Run: headless pygame with SDL's dummy video driver; simulated clock (each Clock.tick advances the game by its frame time, no real sleeping); random seed 0; keys injected as events and as key.get_pressed() state; no mouse input.
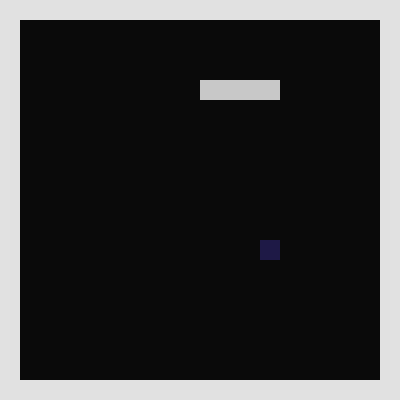
Frame 1 of 4 · flips 1–60 · no input
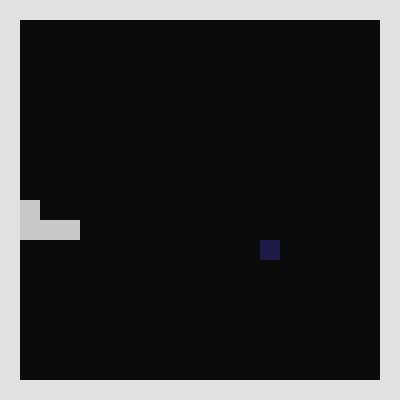
Frame 2 of 4 · flips 61–180 · tapped SPACE, RETURN · held RIGHT (→), D
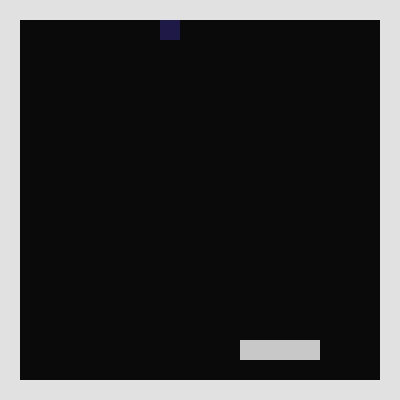
Frame 3 of 4 · flips 181–300 · held DOWN (↓), S
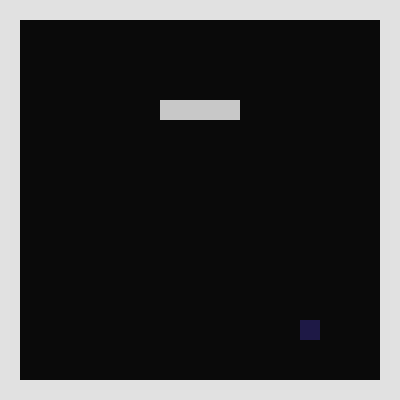
Frame 4 of 4 · flips 301–420 · held LEFT (←), A, UP (↑), W

The pygame program that drew these frames:

#Agente inteligente
#Serpiente

import pygame, sys
from pygame.locals import *
from random import randrange

#Variables para reloj
delay_clock = pygame.time.Clock()
sleep = 20

#Colores para la serpiente, suelo y comida
color_serpiente = (200, 200, 200)
color_suelo = (10, 10, 10)
color_comida = (30, 25, 70)
color_muro = (225, 225, 225)

#Definicion de dimensiones del mapa, junto con sus muros presentes
dimension = 20
celdas_x = 20
celdas_y = 20

ancho = celdas_x * dimension
alto = celdas_y * dimension

#Comida encontrada
#0, inicialmente
comida_encontrada = 0

mapa = [
[1, 1, 1, 1, 1, 1, 1, 1, 1, 1, 1, 1, 1, 1, 1, 1, 1, 1, 1, 1], 
[1, 0, 0, 0, 0, 0, 0, 0, 0, 0, 0, 0, 0, 0, 0, 0, 0, 0, 0, 1],
[1, 0, 0, 0, 0, 0, 0, 0, 0, 0, 0, 0, 0, 0, 0, 0, 0, 0, 0, 1],
[1, 0, 0, 0, 0, 0, 0, 0, 0, 0, 0, 0, 0, 0, 0, 0, 0, 0, 0, 1],
[1, 0, 0, 0, 0, 0, 0, 0, 0, 0, 0, 0, 0, 0, 0, 0, 0, 0, 0, 1],
[1, 0, 0, 0, 0, 0, 0, 0, 0, 0, 0, 0, 0, 0, 0, 0, 0, 0, 0, 1],
[1, 0, 0, 0, 0, 0, 0, 0, 0, 0, 0, 0, 0, 0, 0, 0, 0, 0, 0, 1],
[1, 0, 0, 0, 0, 0, 0, 0, 0, 0, 0, 0, 0, 0, 0, 0, 0, 0, 0, 1],
[1, 0, 0, 0, 0, 0, 0, 0, 0, 0, 0, 0, 0, 0, 0, 0, 0, 0, 0, 1],
[1, 0, 0, 0, 0, 0, 0, 0, 0, 0, 0, 0, 0, 0, 0, 0, 0, 0, 0, 1],
[1, 0, 0, 0, 0, 0, 0, 0, 0, 0, 0, 0, 0, 0, 0, 0, 0, 0, 0, 1],
[1, 0, 0, 0, 0, 0, 0, 0, 0, 0, 0, 0, 0, 0, 0, 0, 0, 0, 0, 1],
[1, 0, 0, 0, 0, 0, 0, 0, 0, 0, 0, 0, 0, 0, 0, 0, 0, 0, 0, 1],
[1, 0, 0, 0, 0, 0, 0, 0, 0, 0, 0, 0, 0, 0, 0, 0, 0, 0, 0, 1],
[1, 0, 0, 0, 0, 0, 0, 0, 0, 0, 0, 0, 0, 0, 0, 0, 0, 0, 0, 1],
[1, 0, 0, 0, 0, 0, 0, 0, 0, 0, 0, 0, 0, 0, 0, 0, 0, 0, 0, 1],
[1, 0, 0, 0, 0, 0, 0, 0, 0, 0, 0, 0, 0, 0, 0, 0, 0, 0, 0, 1],
[1, 0, 0, 0, 0, 0, 0, 0, 0, 0, 0, 0, 0, 0, 0, 0, 0, 0, 0, 1],
[1, 0, 0, 0, 0, 0, 0, 0, 0, 0, 0, 0, 0, 0, 0, 0, 0, 0, 0, 1],
[1, 1, 1, 1, 1, 1, 1, 1, 1, 1, 1, 1, 1, 1, 1, 1, 1, 1, 1, 1]
]

#Se debe tener en cuenta que los muros van a estar representados por un 1,
#la comida por un 2, y la serpiente puede andar por encima de si
muro = 1
comida = 2

#Cambiar la poscicion de la comida
#Se cuida que no este sobre un muro
pos_comida = [randrange(celdas_y), randrange(celdas_x)]
while(mapa[pos_comida[0]][pos_comida[1]] == muro):
	pos_comida = [randrange(celdas_y), randrange(celdas_x)]
mapa[pos_comida[0]][pos_comida[1]] = comida

print(mapa)


#------------- Modelo de la serpiente ---------------------------------------
#posicion inicial de la serpiente al iniciar la secuencia de movimiento
pos_serpiente = [[1, 1], [1, 2], [1, 3], [1, 4]]

'''
El movimiento de la serpiente se puede modelar en una maquina de estados.
Las transiciones dependen de la direccion actual, de la posicion de la 
cabeza de la serpiente y de el ciclo en el que se encuentra.
El ciclo es la referencia que utiliza la serpiente para determinar si
se dirige hacia abajo o hacia arriba en el recorrido de cascada.El ciclo
puede ser 1 para arriba y 0 para abajo. Inicialmente es 0.
La direccion de la serpiente se representa con 4 numeros. Puede ser:
1- derecha
2- izquierda
3- abajo
4- arriba
'''

ciclo = 0

#La direccion inicial de la serpiente es hacia la derecha
direccion = 1

def desplazar(direccion):
    #Desplazar un cuadro a la derecha
    if direccion == 1:
        pos_serpiente[0] = pos_serpiente[1]
        pos_serpiente[1] = pos_serpiente[2]
        pos_serpiente[2] = pos_serpiente[3]
        pos_serpiente[3] = [pos_serpiente[3][0], pos_serpiente[3][1] + 1]
    elif direccion == 2:
        pos_serpiente[0] = pos_serpiente[1]
        pos_serpiente[1] = pos_serpiente[2]
        pos_serpiente[2] = pos_serpiente[3]
        pos_serpiente[3] = [pos_serpiente[3][0], pos_serpiente[3][1] - 1]
    elif direccion == 3:
        pos_serpiente[0] = pos_serpiente[1]
        pos_serpiente[1] = pos_serpiente[2]
        pos_serpiente[2] = pos_serpiente[3]
        pos_serpiente[3] = [pos_serpiente[3][0] + 1, pos_serpiente[3][1]]
    elif direccion == 4:
        pos_serpiente[0] = pos_serpiente[1]
        pos_serpiente[1] = pos_serpiente[2]
        pos_serpiente[2] = pos_serpiente[3]
        pos_serpiente[3] = [pos_serpiente[3][0] - 1, pos_serpiente[3][1]]

def moverSerpiente(cabeza, ciclo, direccion):
    #Se revisa si hay que cambiar el ciclo basado en la posicion de la serpiente
    #Si esta en el fondo debe subir, y si está arriba tiene que bajar
    if ciclo == 0 and cabeza[0] == 18:
        ciclo = 1
    if ciclo == 1 and cabeza[0] == 1:
        ciclo = 0
    #Cambiar la direccion de la serpiente segun la posicion, ciclo y direccion

    #Si va a la derecha, pregunta si hay muro en frente suyo. Si lo hay, y el ciclo
    #es de descenso, entonces baja la cabeza y se desplaza. Si no hay muro, entonces
    #continua hacia la derecha
    if direccion == 1 and mapa[cabeza[0]][cabeza[1]+1] == muro and ciclo == 0:
        direccion = 3
    elif direccion == 3 and mapa[cabeza[0]][cabeza[1]+1] == muro and ciclo == 0:
        direccion = 2
    elif direccion == 2 and mapa[cabeza[0]][cabeza[1]-1] == muro and ciclo == 0:
        direccion = 3
    elif direccion == 3 and mapa[cabeza[0]][cabeza[1]-1] == muro and ciclo == 0:
        direccion = 1

    elif direccion == 1 and mapa[cabeza[0]][cabeza[1]+1] == muro and ciclo == 1:
        direccion = 4
    elif direccion == 4 and mapa[cabeza[0]][cabeza[1]+1] == muro and ciclo == 1:
        direccion = 2
    elif direccion == 2 and mapa[cabeza[0]][cabeza[1]-1] == muro and ciclo == 1:
        direccion = 4
    elif direccion == 4 and mapa[cabeza[0]][cabeza[1]-1] == muro and ciclo == 0:
        direccion = 1
    elif direccion == 3 and mapa[cabeza[0]][cabeza[1]+1] == muro and ciclo == 1:
        direccion = 2

    #Se desplaza la serpiente
    desplazar(direccion)
    '''
    print('-----------------------------------')
    print(mapa[cabeza[0]][cabeza[1]+1])
    print(direccion)
    print(cabeza)
    print(ciclo)
    '''
    return [ciclo, direccion]


#Realiza o no una accion si encuentra o no comida
def askComida(adrs_snake, mapa, pos_comida):
    ce = 0
    if mapa[adrs_snake[len(adrs_snake) - 1][0]][adrs_snake[len(adrs_snake) - 1][1]] == comida:
        mapa[adrs_snake[len(adrs_snake) - 1][0]][adrs_snake[len(adrs_snake) - 1][1]] = 0
        ce += 1
        #Es necesario cambiar la posicion de la comida cada vez que sea encontrada
        pos_comida = [randrange(celdas_y), randrange(celdas_x)]
        while(mapa[pos_comida[0]][pos_comida[1]] == muro):
            pos_comida == [randrange(celdas_y), randrange(celdas_x)]
    params = moverSerpiente(pos_serpiente[3], ciclo, direccion)
    params.append(mapa)
    params.append(pos_comida)
    params.append(ce)
    return params
    #Despues de que se revisa si hay comida, se pasa a modelar el siguiente movimiento
    #moverSerpiente()

#------------- Fin - Modelo de la serpiente ---------------------------------

#----------------------------------------------------------------------------

#Funcion para dibujar un rectangulo relleno
def dibujarCuadro(color, dimension_cuadro): #Recibe el color y las dimensiones como parametro
    pygame.draw.rect(ventana, color, pygame.Rect(dimension_cuadro), 0)

#Funcion para dibujar el mapa con sus correspondientes colores
#de comida, suelo y muros
'''def dibujarMapa():
	for fila in range(len(mapa)):
		for columna in range(len(mapa)):
			if mapa[fila][columna] == comida:
				dibujarCuadro(color_comida, ((dimension*fila), (dimension*columna), dimension, dimension))
			elif mapa[fila][columna] == muro:
				dibujarCuadro(color_muro, ((dimension*fila), (dimension*columna), dimension, dimension))
'''

def dibujarSerpiente(adrs_snake):
	for adrs in adrs_snake:
		dibujarCuadro(color_serpiente, ((dimension*adrs[1]), (dimension*adrs[0]), dimension, dimension))

#Confusion espacial (?
def dibujarMapa():
	for fila in range(len(mapa)):
		for columna in range(len(mapa)):
			if mapa[fila][columna] == comida:
				dibujarCuadro(color_comida, ((dimension*columna), (dimension*fila), dimension, dimension))
			elif mapa[fila][columna] == muro:
				dibujarCuadro(color_muro, ((dimension*columna), (dimension*fila), dimension, dimension))
#----------------------------------------------------------------------------

#Inicializar ventana
pygame.init()
ventana = pygame.display.set_mode((ancho, alto))
pygame.display.set_caption('Snakeft')

#Mostrar pantalla
while True:
    #Mostrar el mapa y rellenar el suelo y la serpiente
    ventana.fill(color_suelo)
    dibujarMapa()
    dibujarSerpiente(pos_serpiente)
    params = askComida(pos_serpiente, mapa, pos_comida)
    ciclo = params[0]
    direccion = params[1]
    mapa = params[2]
    pos_comida = params[3]
    comida_encontrada += params[4]
    print('Comida encontrada:', comida_encontrada)
    mapa[pos_comida[0]][pos_comida[1]] = comida

    #La serpiente comienza a realizar movimientos

    for evento in pygame.event.get():
        if evento.type == QUIT:
            pygame.quit()
            sys.exit()

    #Timing para el movimiento/actualizacion de la pantalla
    delay_clock.tick(sleep)
    #Actualizar pantalla
    pygame.display.update()
